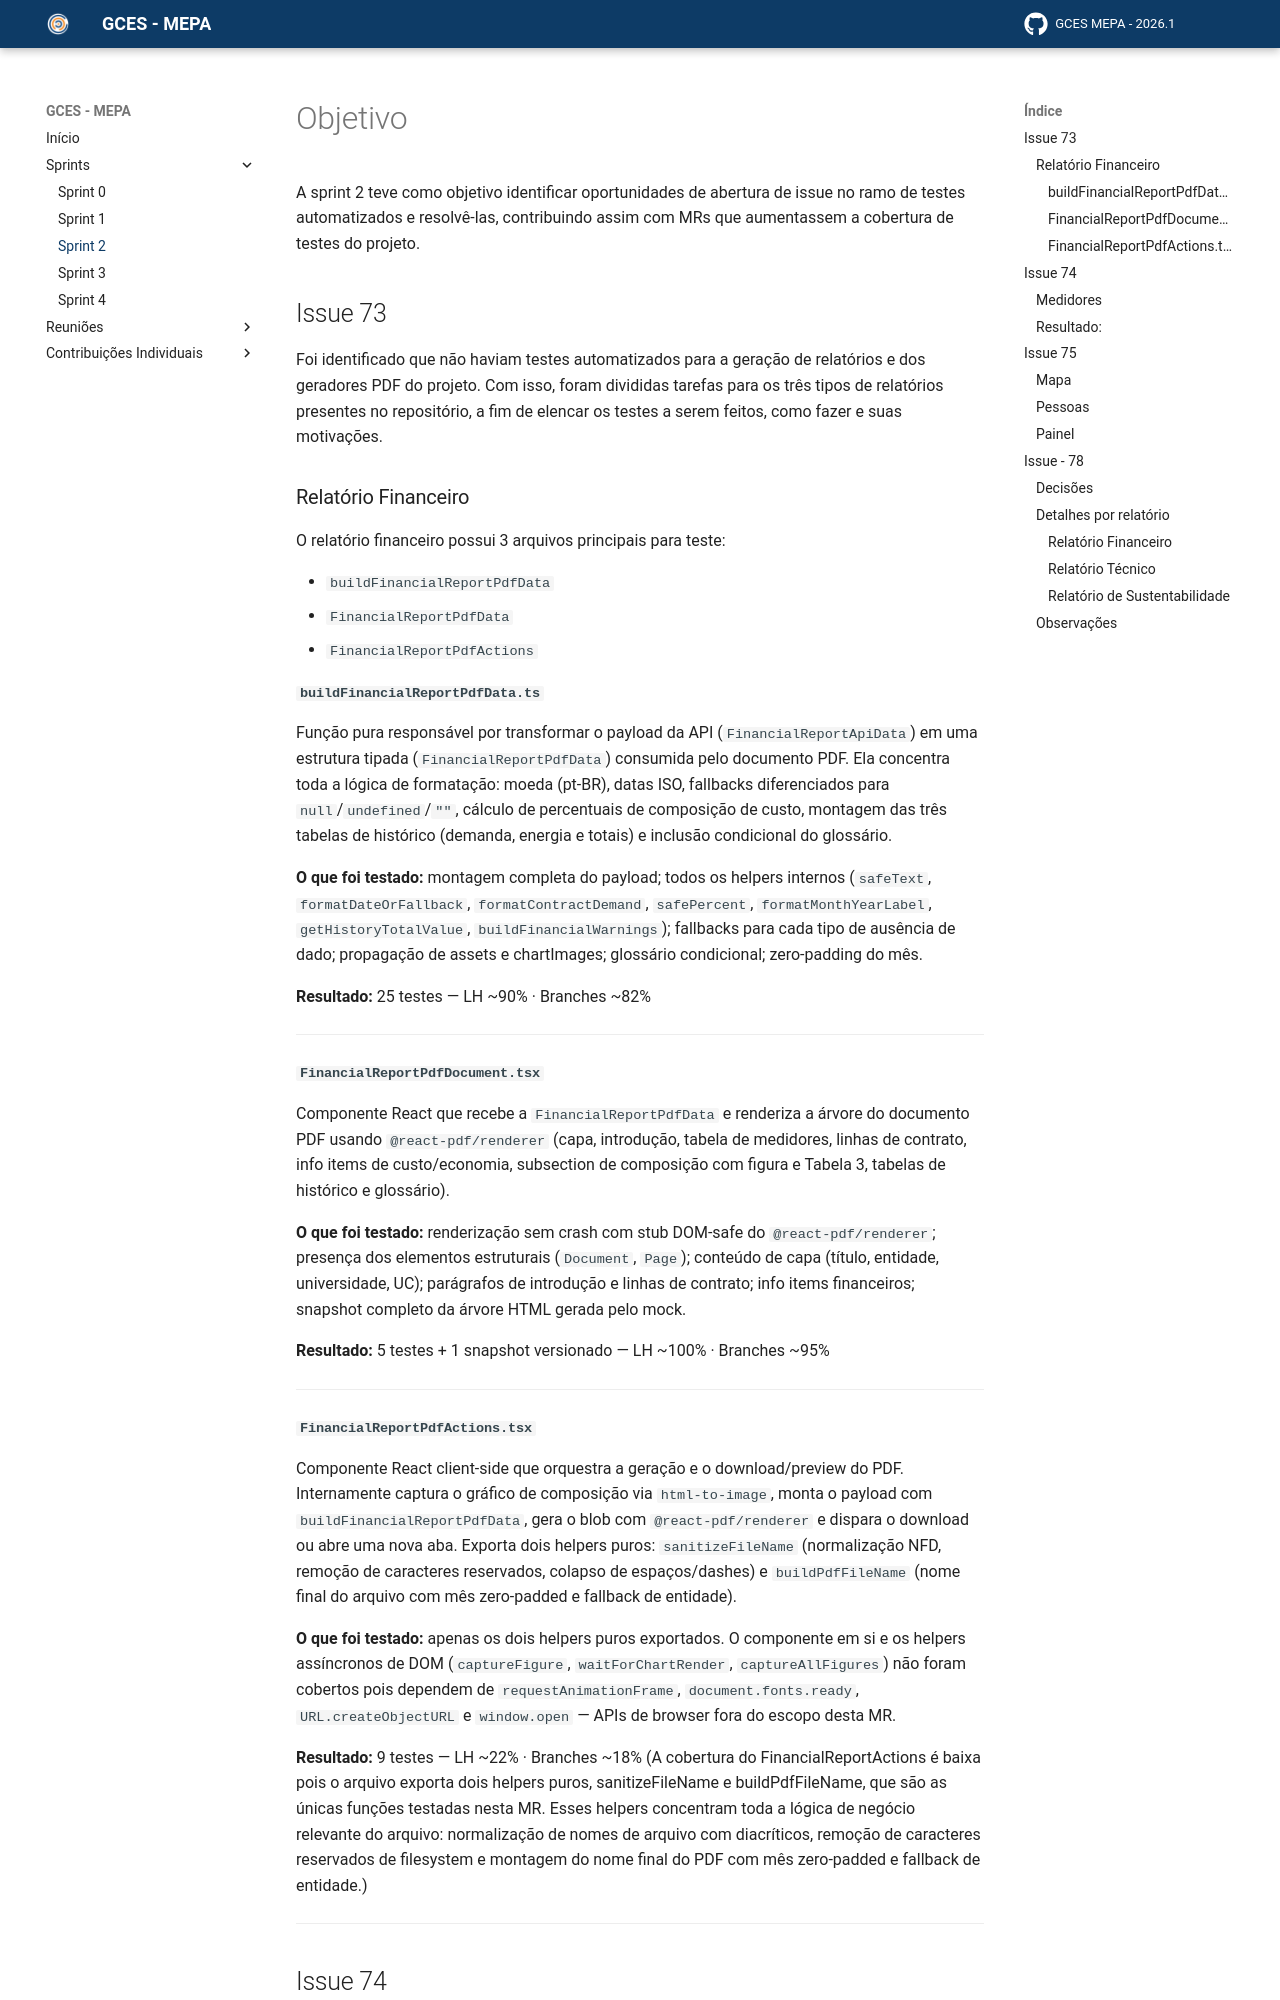

repository: matheusperillo03/GCES-MEPA-GH_PAGES-2026-1 · page: paginas/sprints/sprint2/index.html · generator: mkdocs

# Objetivo

A sprint 2 teve como objetivo identificar oportunidades de abertura de issue no ramo de testes automatizados e resolvê-las, contribuindo assim com MRs que aumentassem a cobertura de testes do projeto.

## Issue 73

Foi identificado que não haviam testes automatizados para a geração de relatórios e dos geradores PDF do projeto. Com isso, foram divididas tarefas para os três tipos de relatórios presentes no repositório, a fim de elencar os testes a serem feitos, como fazer e suas motivações.

### Relatório Financeiro

O relatório financeiro possui 3 arquivos principais para teste:

- `buildFinancialReportPdfData`
- `FinancialReportPdfData`
- `FinancialReportPdfActions`

#### `buildFinancialReportPdfData.ts`
Função pura responsável por transformar o payload da API (`FinancialReportApiData`) em uma estrutura tipada (`FinancialReportPdfData`) consumida pelo documento PDF. Ela concentra toda a lógica de formatação: moeda (pt-BR), datas ISO, fallbacks diferenciados para `null`/`undefined`/`""`, cálculo de percentuais de composição de custo, montagem das três tabelas de histórico (demanda, energia e totais) e inclusão condicional do glossário.

**O que foi testado:** montagem completa do payload; todos os helpers internos (`safeText`, `formatDateOrFallback`, `formatContractDemand`, `safePercent`, `formatMonthYearLabel`, `getHistoryTotalValue`, `buildFinancialWarnings`); fallbacks para cada tipo de ausência de dado; propagação de assets e chartImages; glossário condicional; zero-padding do mês.

**Resultado:** 25 testes  — LH ~90% · Branches ~82%

---

#### `FinancialReportPdfDocument.tsx`
Componente React que recebe a `FinancialReportPdfData` e renderiza a árvore do documento PDF usando `@react-pdf/renderer` (capa, introdução, tabela de medidores, linhas de contrato, info items de custo/economia, subsection de composição com figura e Tabela 3, tabelas de histórico e glossário).

**O que foi testado:** renderização sem crash com stub DOM-safe do `@react-pdf/renderer`; presença dos elementos estruturais (`Document`, `Page`); conteúdo de capa (título, entidade, universidade, UC); parágrafos de introdução e linhas de contrato; info items financeiros; snapshot completo da árvore HTML gerada pelo mock.

**Resultado:** 5 testes  + 1 snapshot versionado — LH ~100% · Branches ~95%

---
